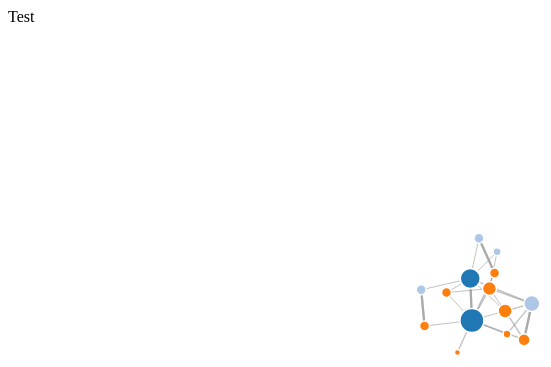
D3 v4 page, settled after 360 driven frames (6 s of simulated time); the page loaded 1 data file(s).


      //D3 code will go here
      var svg = d3.select("svg"),
          width = +svg.attr("width"),
          height = +svg.attr("height");

      var container = svg.append("g");

      zoom = d3.zoom()
        .scaleExtent([1, 10])
        .on("zoom", zoomed);


      var color = d3.scaleOrdinal(d3.schemeCategory20);

      var simulation = d3.forceSimulation()
          .force("link", d3.forceLink().id(function(d) { return d.id; }))
          .force("charge", d3.forceManyBody())
          .force("center", d3.forceCenter(width / 2, height / 2));

      d3.json("test.json", function(error, graph) {
        if (error) throw error;

        var numCon = new Object(); // set up to count number of cons source has
        
        var link = container.append("g")
            .attr("class", "links")
          .selectAll("line")
          .data(graph.links)
          .enter().append("line")
          .attr("stroke-width", function(d, i) { 
            var sourceName = d.source;
            var targetName = d.target;
            if (isNaN(numCon[sourceName])){   //if not already registered, prime
              numCon[sourceName] = 0;         //it to be a number
            }
            if (isNaN(numCon[targetName])){   //if not already registered, prime
              numCon[targetName] = 0;         //it to be a number
            }
            numCon[sourceName] += 1; 
            numCon[targetName] += 1;
            console.log("name: " + sourceName + "\t " + numCon[sourceName]);
            return Math.sqrt(d.value); });



        var node = container.append("g")
          .attr("class", "nodes")
          .selectAll("circle")
          .data(graph.nodes)
          .enter().append("circle")
          .attr("r", function(d) { 
            console.log("radius:" + numCon[d.id] + " for " + d.id);
            return numCon[d.id] + 2; 
          })
          .attr("fill", function(d) { return color(d.group); })
          .call(d3.drag()
              .on("start", dragstarted)
              .on("drag", dragged)
              .on("end", dragended));

        node.append("title")
            .text(function(d) { return d.id + " " + numCon[d.id]; });

        simulation
            .nodes(graph.nodes)
            .on("tick", ticked);

        simulation.force("link")
            .links(graph.links);

        function ticked() {
          link
              .attr("x1", function(d) { return d.source.x; })
              .attr("y1", function(d) { return d.source.y; })
              .attr("x2", function(d) { return d.target.x; })
              .attr("y2", function(d) { return d.target.y; });

          node
              .attr("cx", function(d) { return d.x; })
              .attr("cy", function(d) { return d.y; });
        }
      });

      function zoomed() {
        var zoomEvent = d3.event.transform;
        console.log("translate: " + zoomEvent);
        container.attr("transform", zoomEvent);
      }

      container.call(zoom);

      function dragstarted(d) {
        if (!d3.event.active) simulation.alphaTarget(0.3).restart();
        d.fx = d.x;
        d.fy = d.y;
      }

      function dragged(d) {
        d.fx = d3.event.x;
        d.fy = d3.event.y;
      }

      function dragended(d) {
        if (!d3.event.active) simulation.alphaTarget(0);
        d.fx = null;
        d.fy = null;
      }

    

### data: test.json
{
 "nodes": [
  {
   "id": "Bill",
   "group": 9
  },
  {
   "id": "Joy",
   "group": 9
  },
  {
   "id": "Julie",
   "group": 13
  },
  {
   "id": "Joe",
   "group": 1
  },
  {
   "id": "Steven",
   "group": 1
  },
  {
   "id": "Annelise",
   "group": 13
  },
  {
   "id": "Alex",
   "group": 1
  },
  {
   "id": "Gloria",
   "group": 13
  },
  "... 6 more items"
 ],
 "links": [
  {
   "source": "Bill",
   "target": "Joy",
   "value": 5
  },
  {
   "source": "Bill",
   "target": "Annelise",
   "value": 2
  },
  {
   "source": "Bill",
   "target": "Julie",
   "value": 1
  },
  {
   "source": "Bill",
   "target": "Gloria",
   "value": 1
  },
  {
   "source": "Joy",
   "target": "Bill",
   "value": 5
  },
  {
   "source": "Joy",
   "target": "Ed",
   "value": 2
  },
  {
   "source": "Joy",
   "target": "Alex",
   "value": 1
  },
  {
   "source": "Joy",
   "target": "Joe",
   "value": 2
  },
  "... 21 more items"
 ]
}